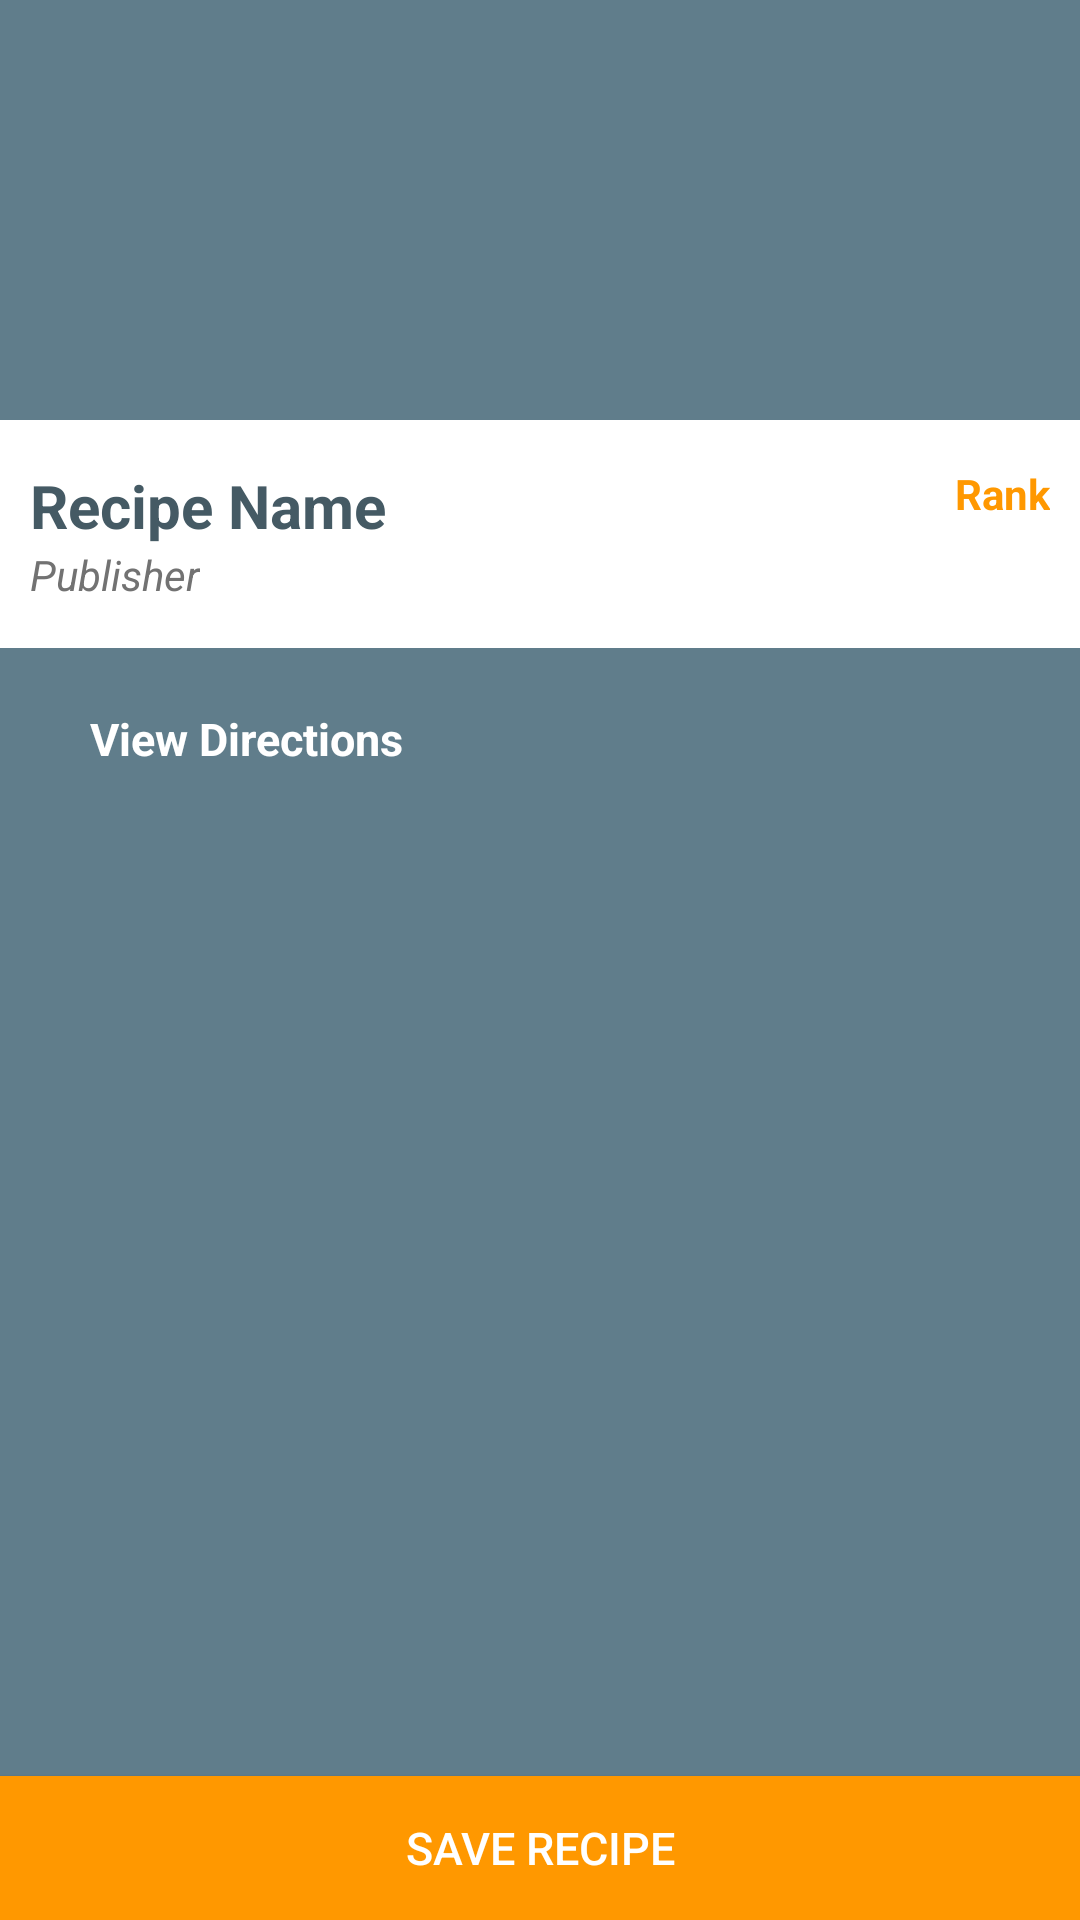

Android layout source for this screen:
<!-- AndroidManifest.xml: application theme AppTheme -->
<!-- res/layout/activity_recipe_detail.xml -->
<FrameLayout xmlns:android="http://schemas.android.com/apk/res/android"
    xmlns:tools="http://schemas.android.com/tools"
    android:layout_width="match_parent"
    android:layout_height="match_parent"
    tools:context="com.epicodus.guest.fillur.ui.RecipeDetailActivity">

    <LinearLayout
        android:orientation="vertical"
        android:layout_width="match_parent"
        android:layout_height="match_parent"
        android:background="@color/primary">

        <ImageView
            android:layout_width="match_parent"
            android:layout_height="140dp"
            android:id="@+id/recipeImageView2"

            android:scaleType="centerCrop" />

        <RelativeLayout
            android:layout_width="match_parent"
            android:layout_height="wrap_content"
            android:background="@android:color/white"
            android:paddingTop="15dp"
            android:paddingLeft="10dp"
            android:paddingRight="10dp"
            android:paddingBottom="15dp">

            <TextView
                android:layout_width="wrap_content"
                android:layout_height="wrap_content"
                android:text="Recipe Name"
                android:id="@+id/recipeTitleTextView2"
                android:layout_alignParentLeft="true"
                android:layout_alignParentStart="true"
                android:textSize="20sp"
                android:textColor="@color/primary_dark"
                android:textStyle="bold" />

            <TextView
                android:layout_width="wrap_content"
                android:layout_height="wrap_content"
                android:text="Rank"
                android:id="@+id/rankTextView2"
                android:layout_alignTop="@+id/recipeTitleTextView2"
                android:layout_alignParentRight="true"
                android:layout_alignParentEnd="true"
                android:textColor="@color/accent"
                android:textStyle="bold" />

            <TextView
                android:layout_width="wrap_content"
                android:layout_height="wrap_content"
                android:text="Publisher"
                android:id="@+id/publisherTextView2"
                android:layout_below="@+id/recipeTitleTextView2"
                android:layout_alignParentLeft="true"
                android:layout_alignParentStart="true"
                android:textColor="@color/secondary_text"
                android:textStyle="italic" />
        </RelativeLayout>

        <RelativeLayout
            android:layout_width="match_parent"
            android:layout_height="match_parent">

            <LinearLayout
                android:orientation="vertical"
                android:id="@+id/wrapper"
                android:layout_width="match_parent"
                android:layout_height="wrap_content"
                android:layout_alignParentTop="true"
                android:layout_alignParentLeft="true"
                android:layout_alignParentStart="true"
                android:paddingLeft="30dp"
                android:paddingTop="20dp"
                android:paddingRight="30dp">

                <TextView
                    android:layout_width="wrap_content"
                    android:layout_height="wrap_content"
                    android:text="@string/view_directions"
                    android:id="@+id/websiteTextView"
                    android:drawableLeft="@drawable/ic_open_in_browser_white_24dp"
                    android:drawableStart="@drawable/ic_open_in_browser_white_24dp"
                    android:drawablePadding="4dp"
                    android:textColor="@color/icons"
                    android:textSize="15sp"
                    android:textStyle="bold"
                    android:layout_marginBottom="10dp"
                    android:gravity="center" />



            </LinearLayout>
            <android.support.v7.widget.RecyclerView
                android:layout_width="match_parent"
                android:layout_height="wrap_content"
                android:id="@+id/recyclerView2"
                android:layout_below="@+id/wrapper"
                android:layout_above="@+id/saveRecipeButton"/>

            <Button
                android:layout_width="match_parent"
                android:layout_height="wrap_content"
                android:text="@string/save_recipe"
                android:id="@+id/saveRecipeButton"
                android:layout_alignParentBottom="true"
                android:background="@color/accent"
                android:textColor="@color/icons"
                android:textSize="15sp" />
        </RelativeLayout>
    </LinearLayout>
</FrameLayout>
<!-- resources referenced by this layout -->
<resources>
  <color name="accent">#FF9800</color>
  <color name="icons">#FFFFFF</color>
  <color name="primary">#607D8B</color>
  <color name="primary_dark">#455A64</color>
  <color name="secondary_text">#727272</color>
  <string name="save_recipe">Save Recipe</string>
  <string name="view_directions">View Directions</string>
  <style name="AppTheme" parent="Theme.AppCompat.Light.DarkActionBar">
          
          <item name="colorPrimary">@color/primary</item>
          <item name="colorPrimaryDark">@color/primary_dark</item>
          <item name="colorAccent">@color/accent</item>
      </style>
</resources>
